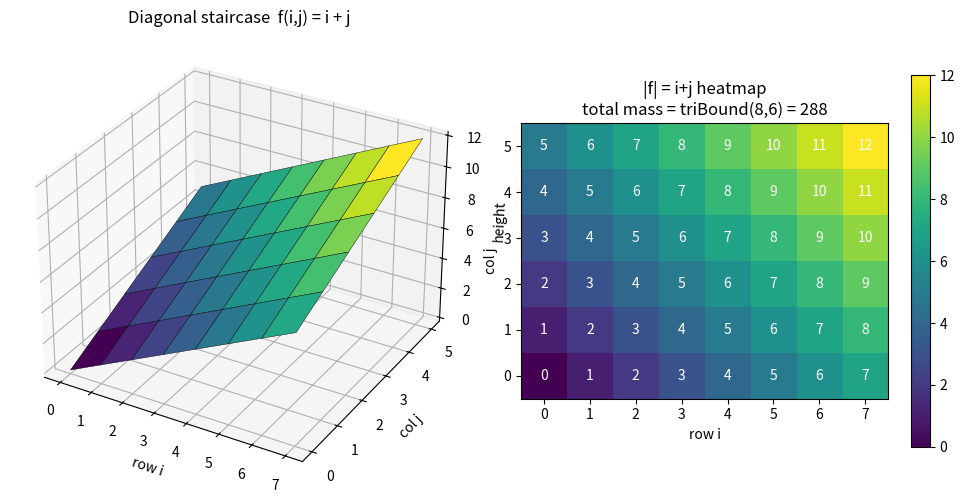

The matplotlib source for this figure:
"""Visualization: the diagonal staircase height function and its L1-mass
envelope on an m x n grid. Renders the staircase surface f(i,j)=i+j as a 3D
bar/surface plot and annotates the total mass equal to triBound(m,n).

Requires matplotlib. Run: python _viz_staircase.py
"""
from __future__ import annotations

import numpy as np
import matplotlib.pyplot as plt


def tri_bound(m: int, n: int) -> int:
    return n * (m * (m - 1) // 2) + m * (n * (n - 1) // 2)


def main(m: int = 8, n: int = 6) -> None:
    xs = np.arange(m)
    ys = np.arange(n)
    grid_i, grid_j = np.meshgrid(xs, ys, indexing="ij")
    heights = grid_i + grid_j  # staircase f(i,j) = i + j

    fig = plt.figure(figsize=(10, 5))

    ax1 = fig.add_subplot(1, 2, 1, projection="3d")
    ax1.plot_surface(grid_i, grid_j, heights, cmap="viridis", edgecolor="k", lw=0.3)
    ax1.set_title("Diagonal staircase  f(i,j) = i + j")
    ax1.set_xlabel("row i")
    ax1.set_ylabel("col j")
    ax1.set_zlabel("height")

    ax2 = fig.add_subplot(1, 2, 2)
    im = ax2.imshow(heights.T, origin="lower", cmap="viridis")
    for i in range(m):
        for j in range(n):
            ax2.text(i, j, str(heights[i, j]), ha="center", va="center", color="w")
    ax2.set_title(f"|f| = i+j heatmap\ntotal mass = triBound({m},{n}) = {tri_bound(m, n)}")
    ax2.set_xlabel("row i")
    ax2.set_ylabel("col j")
    fig.colorbar(im, ax=ax2, shrink=0.8)

    fig.tight_layout()
    fig.savefig("staircase_envelope.png", dpi=140)
    print("saved staircase_envelope.png; total mass =", tri_bound(m, n))


if __name__ == "__main__":
    main()
